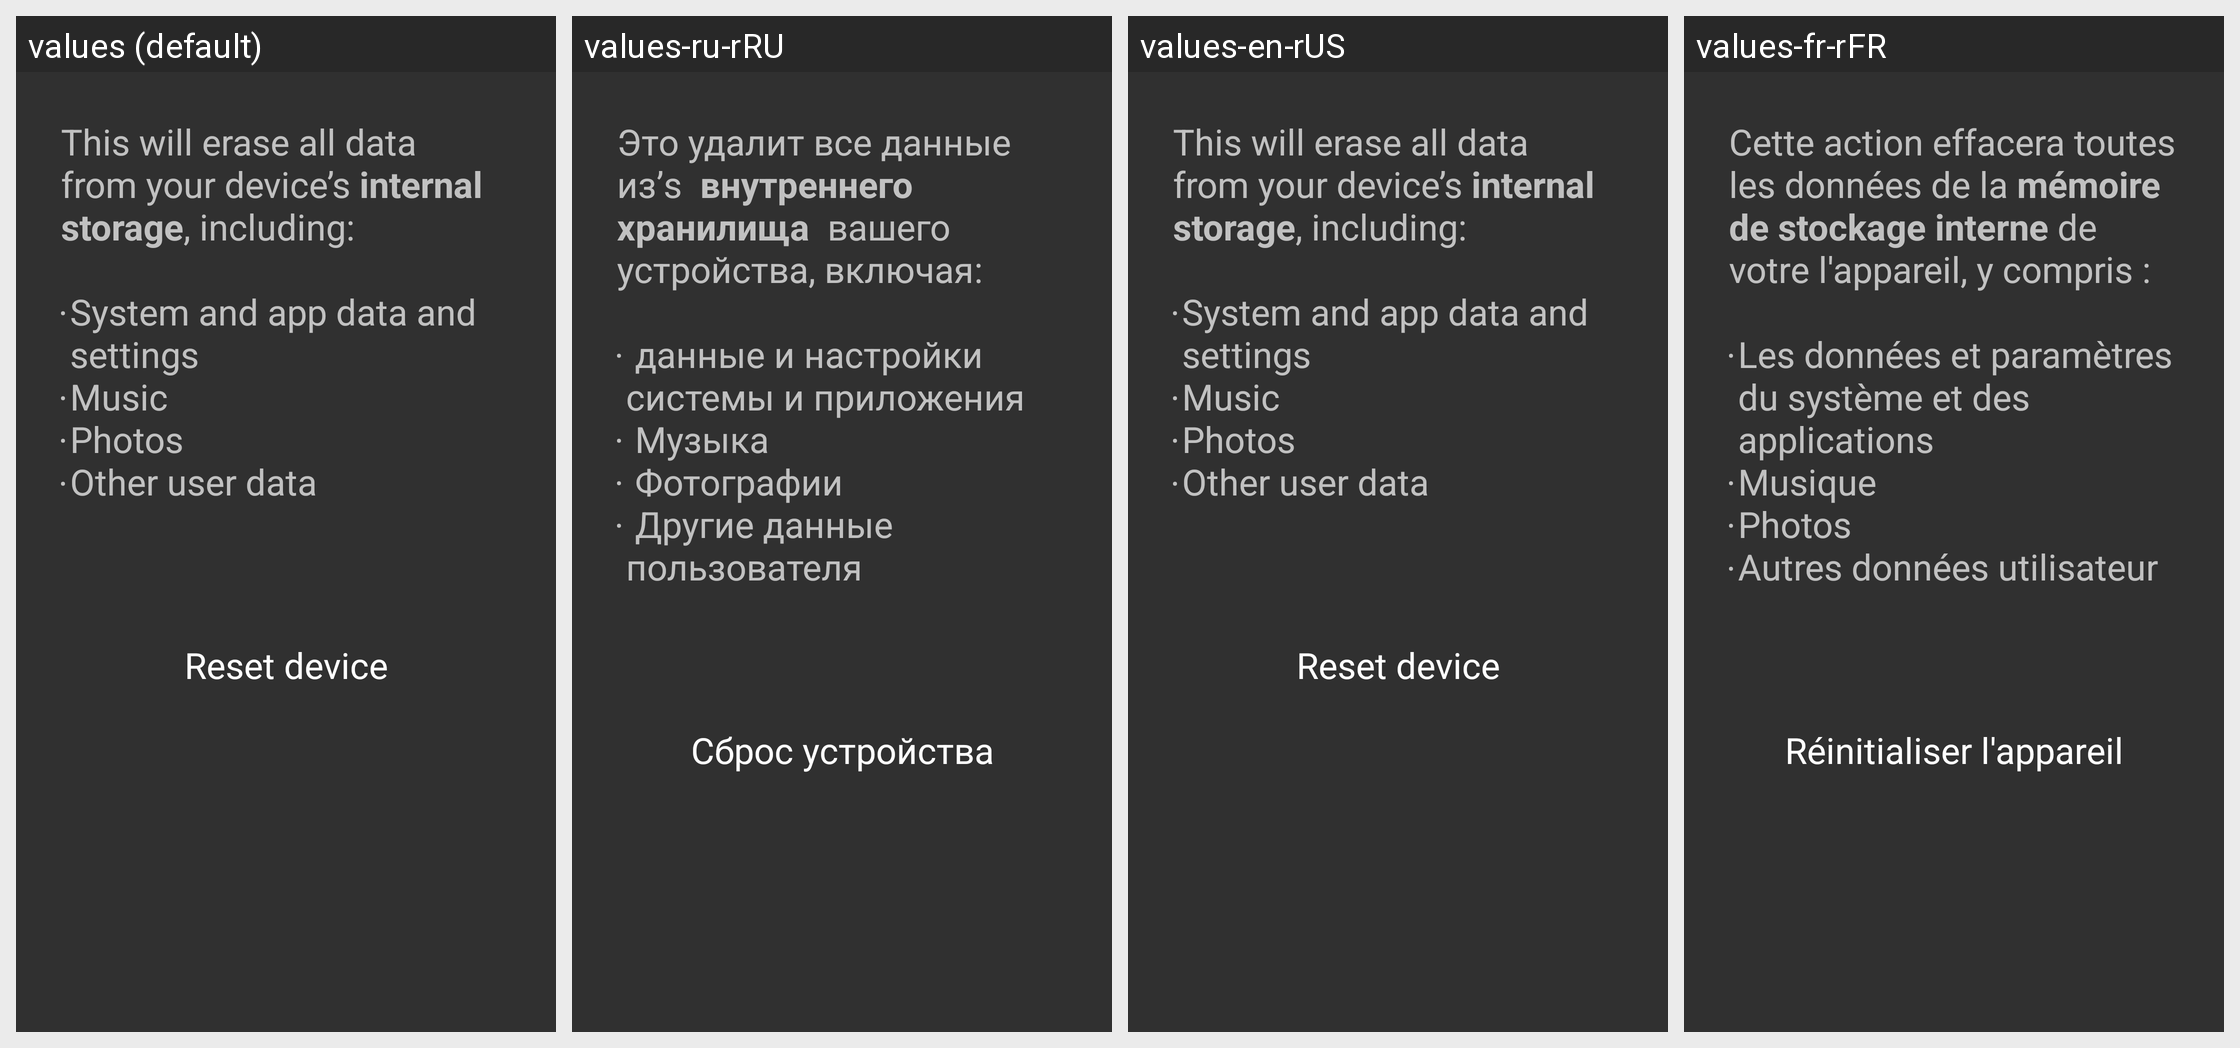

This grid shows one Android layout under several languages. Give, for every string resource on the screen, its name, the default text and each shown locale's text.
Android screen res/layout/fragment_factory_data_reset.xml rendered under 4 locales, left to right: values (default), values-ru-rRU, values-en-rUS, values-fr-rFR. Device: Nexus 5 (rendered at 1080×1920; each locale shown at half size, 540×960, under a caption strip naming it); theme AppTheme2.
Other locales in the repository, not shown: values-de-rDE, values-ja-rJP.
Strings drawn on this screen, with the default value and each locale's value (text and hints the layout hard-codes, and strings that could not be matched under every locale, appear in the picture but are not listed):

master_clear_desc
  values: This will erase all data from your device’s internal storage, including:
      
      System and app data and settings
      Music
      Photos
      Other user data
  values-ru-rRU: Это удалит все данные из’s  внутреннего хранилища  вашего устройства, включая:
      
       данные и настройки системы и приложения 
       Музыка 
       Фотографии 
       Другие данные пользователя 
  values-en-rUS: This will erase all data from your device’s internal storage, including:
      
      System and app data and settings
      Music
      Photos
      Other user data
  values-fr-rFR: Cette action effacera toutes les données de la mémoire de stockage interne de votre l'appareil, y compris :
      
      Les données et paramètres du système et des applications
      Musique
      Photos
      Autres données utilisateur

master_clear_button_text
  values: Reset device
  values-ru-rRU: Сброс устройства
  values-en-rUS: Reset device
  values-fr-rFR: Réinitialiser l'appareil
